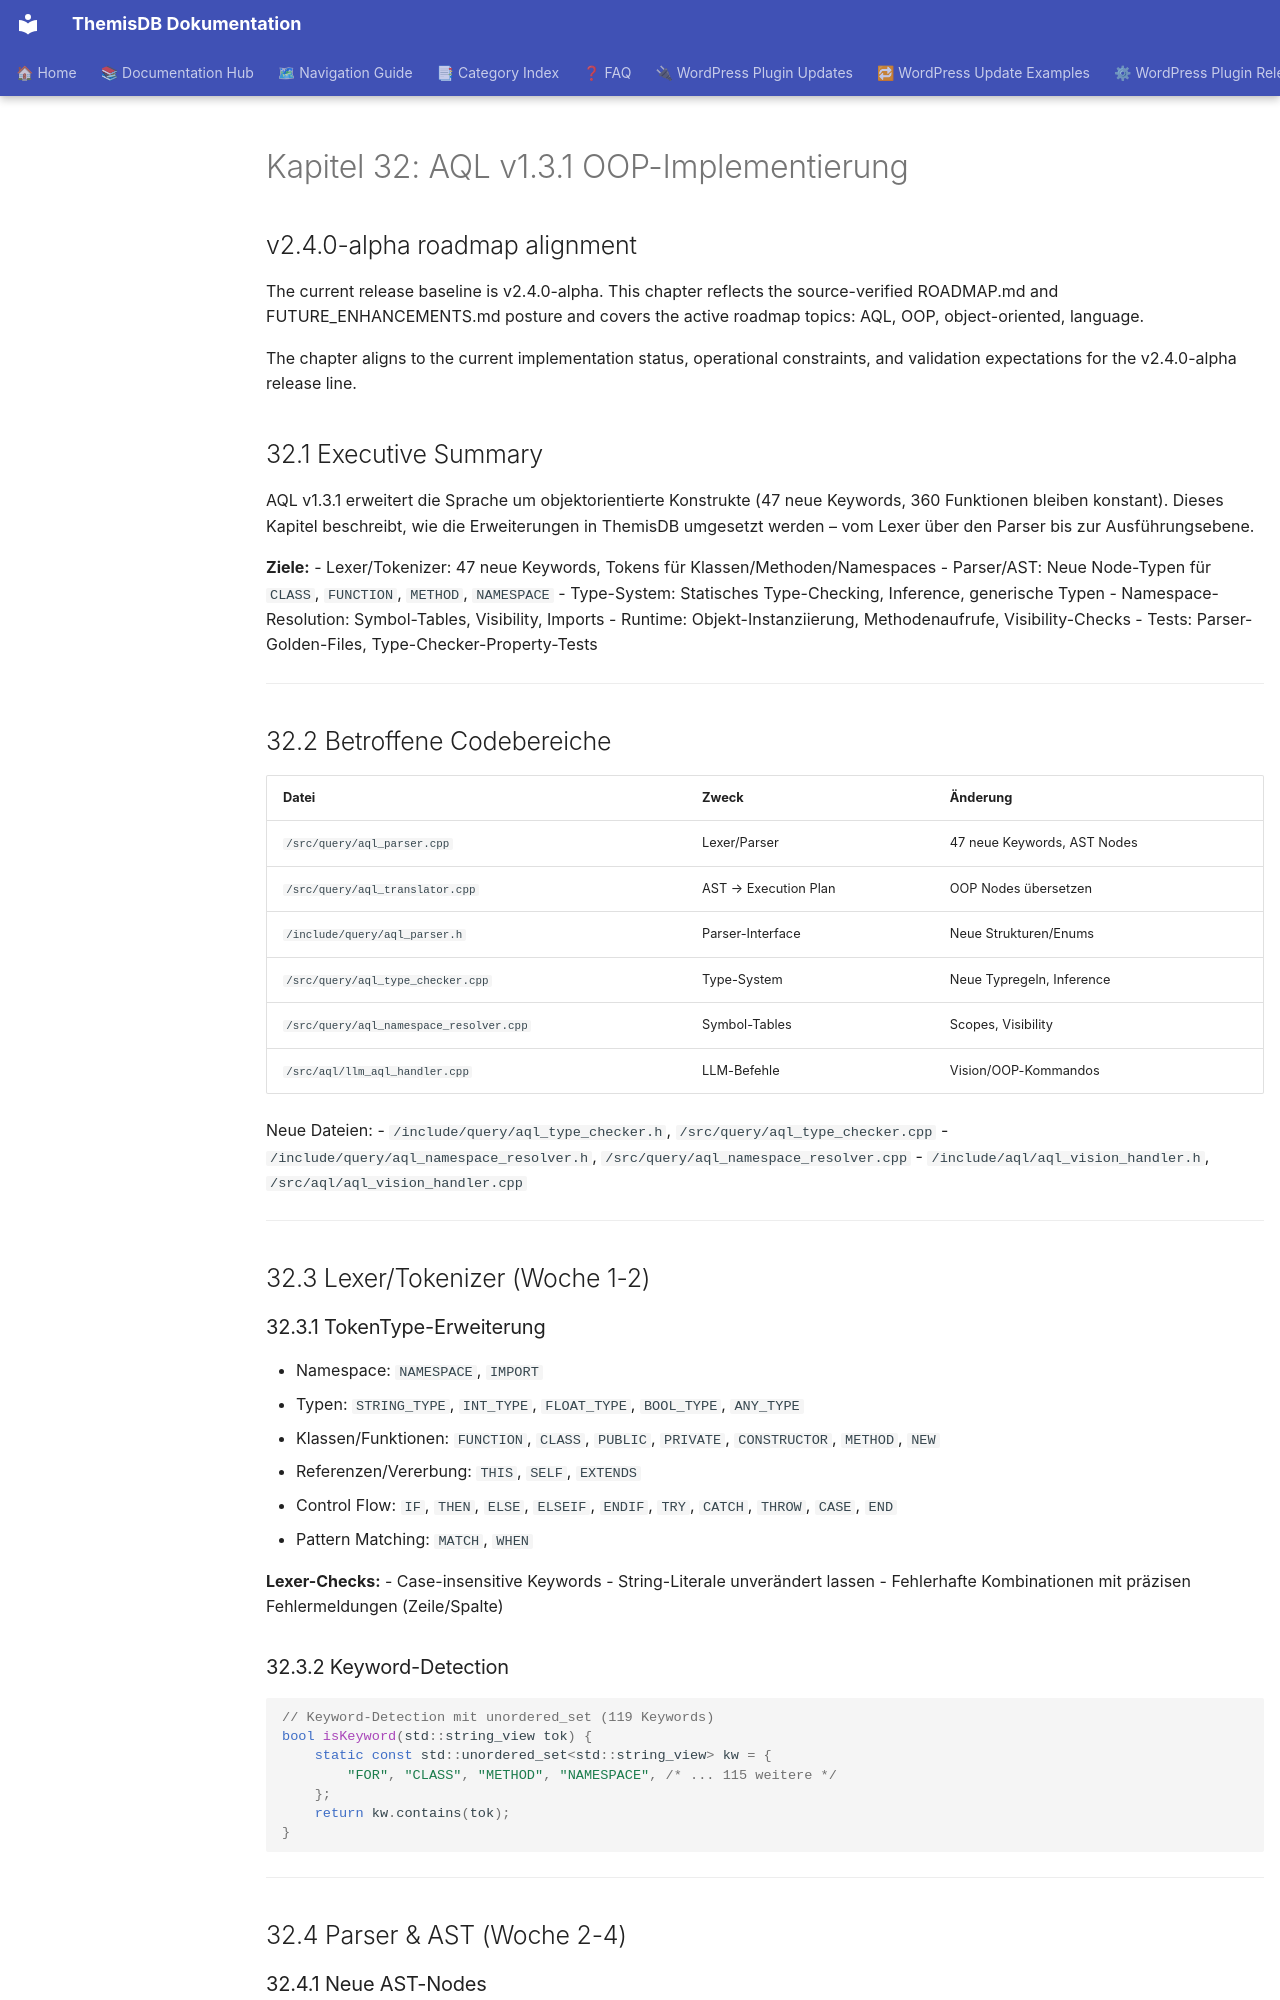

repository: makr-code/ThemisDB · page: compendium/docs/chapter_32_aql_oop_implementation/index.html · generator: mkdocs

# Kapitel 32: AQL v1.3.1 OOP-Implementierung

## v2.4.0-alpha roadmap alignment

The current release baseline is v2.4.0-alpha. This chapter reflects the source-verified ROADMAP.md and FUTURE_ENHANCEMENTS.md posture and covers the active roadmap topics: AQL, OOP, object-oriented, language. 

The chapter aligns to the current implementation status, operational constraints, and validation expectations for the v2.4.0-alpha release line.


## 32.1 Executive Summary

AQL v1.3.1 erweitert die Sprache um objektorientierte Konstrukte (47 neue Keywords, 360 Funktionen bleiben konstant). Dieses Kapitel beschreibt, wie die Erweiterungen in ThemisDB umgesetzt werden – vom Lexer über den Parser bis zur Ausführungsebene.

**Ziele:**
- Lexer/Tokenizer: 47 neue Keywords, Tokens für Klassen/Methoden/Namespaces
- Parser/AST: Neue Node-Typen für `CLASS`, `FUNCTION`, `METHOD`, `NAMESPACE`
- Type-System: Statisches Type-Checking, Inference, generische Typen
- Namespace-Resolution: Symbol-Tables, Visibility, Imports
- Runtime: Objekt-Instanziierung, Methodenaufrufe, Visibility-Checks
- Tests: Parser-Golden-Files, Type-Checker-Property-Tests

---

## 32.2 Betroffene Codebereiche

| Datei | Zweck | Änderung |
|-------|-------|----------|
| `/src/query/aql_parser.cpp` | Lexer/Parser | 47 neue Keywords, AST Nodes | 
| `/src/query/aql_translator.cpp` | AST → Execution Plan | OOP Nodes übersetzen |
| `/include/query/aql_parser.h` | Parser-Interface | Neue Strukturen/Enums |
| `/src/query/aql_type_checker.cpp` | Type-System | Neue Typregeln, Inference |
| `/src/query/aql_namespace_resolver.cpp` | Symbol-Tables | Scopes, Visibility |
| `/src/aql/llm_aql_handler.cpp` | LLM-Befehle | Vision/OOP-Kommandos |

Neue Dateien:
- `/include/query/aql_type_checker.h`, `/src/query/aql_type_checker.cpp`
- `/include/query/aql_namespace_resolver.h`, `/src/query/aql_namespace_resolver.cpp`
- `/include/aql/aql_vision_handler.h`, `/src/aql/aql_vision_handler.cpp`

---

## 32.3 Lexer/Tokenizer (Woche 1-2)
